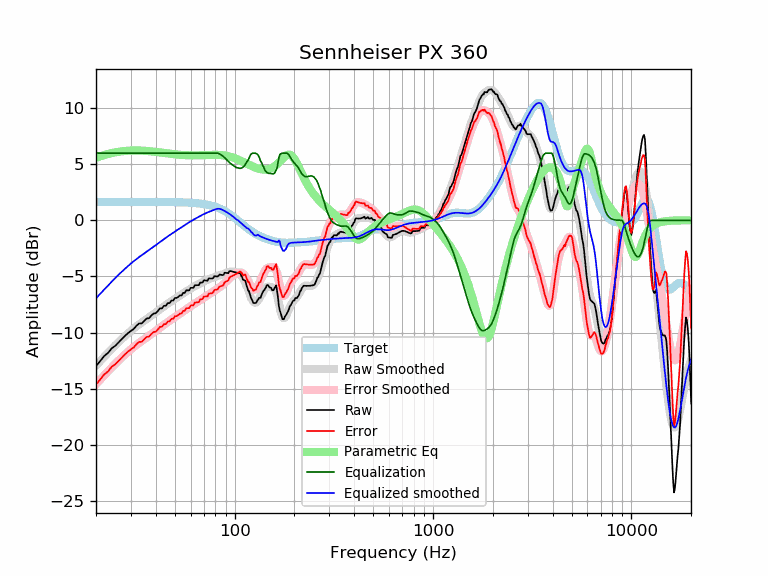

Values plotted in this chart, from the file beside it:
frequency, raw, error, smoothed, error_smoothed, equalization, parametric_eq, equalized_raw, equalized_smoothed, target
20, -12.99, -14.64, -12.94, -14.59, 6.00, 5.58, -6.99, -6.94, 1.65
21, -12.54, -14.19, -12.54, -14.19, 6.00, 5.72, -6.54, -6.54, 1.65
22, -12.09, -13.73, -12.16, -13.81, 6.00, 5.83, -6.09, -6.16, 1.65
23, -11.81, -13.46, -11.80, -13.45, 6.00, 5.92, -5.81, -5.80, 1.65
24, -11.41, -13.06, -11.46, -13.11, 6.00, 6.00, -5.41, -5.46, 1.65
25, -11.18, -12.83, -11.15, -12.79, 6.00, 6.07, -5.18, -5.15, 1.65
26, -10.87, -12.52, -10.85, -12.49, 6.00, 6.12, -4.87, -4.85, 1.65
27, -10.56, -12.21, -10.57, -12.22, 6.00, 6.16, -4.56, -4.57, 1.65
28, -10.29, -11.94, -10.31, -11.95, 6.00, 6.19, -4.29, -4.31, 1.65
29, -10.05, -11.70, -10.07, -11.71, 6.00, 6.21, -4.05, -4.07, 1.65
30, -9.85, -11.50, -9.84, -11.49, 6.00, 6.23, -3.85, -3.84, 1.65
31, -9.68, -11.32, -9.63, -11.28, 6.00, 6.23, -3.68, -3.63, 1.65
32, -9.39, -11.03, -9.44, -11.09, 6.00, 6.23, -3.39, -3.44, 1.65
33, -9.19, -10.83, -9.27, -10.91, 6.00, 6.23, -3.19, -3.27, 1.65
34, -9.18, -10.82, -9.10, -10.74, 6.00, 6.22, -3.18, -3.10, 1.65
35, -8.96, -10.61, -8.94, -10.59, 6.00, 6.21, -2.96, -2.94, 1.65
36, -8.74, -10.39, -8.79, -10.43, 6.00, 6.19, -2.74, -2.79, 1.65
37, -8.72, -10.37, -8.64, -10.29, 6.00, 6.17, -2.72, -2.64, 1.64
38, -8.48, -10.13, -8.50, -10.14, 6.00, 6.15, -2.48, -2.50, 1.64
39, -8.31, -9.95, -8.35, -10.00, 6.00, 6.13, -2.31, -2.35, 1.64
40, -8.28, -9.92, -8.21, -9.85, 6.00, 6.11, -2.28, -2.21, 1.64
41, -8.08, -9.72, -8.07, -9.71, 6.00, 6.08, -2.08, -2.07, 1.64
42, -7.85, -9.49, -7.93, -9.57, 6.00, 6.06, -1.85, -1.93, 1.64
43, -7.85, -9.49, -7.80, -9.44, 6.00, 6.04, -1.85, -1.80, 1.64
44, -7.61, -9.25, -7.67, -9.31, 6.00, 6.01, -1.61, -1.67, 1.64
45, -7.61, -9.25, -7.54, -9.18, 6.00, 5.99, -1.61, -1.54, 1.64
46, -7.38, -9.01, -7.43, -9.06, 6.00, 5.97, -1.38, -1.43, 1.64
47, -7.37, -9.01, -7.31, -8.94, 6.00, 5.95, -1.37, -1.31, 1.63
48, -7.14, -8.78, -7.20, -8.83, 6.00, 5.93, -1.14, -1.20, 1.63
49, -7.14, -8.77, -7.09, -8.72, 6.00, 5.91, -1.14, -1.09, 1.63
50, -6.91, -8.54, -6.99, -8.62, 6.00, 5.89, -0.91, -0.99, 1.63
51, -6.91, -8.54, -6.89, -8.52, 6.00, 5.88, -0.91, -0.89, 1.62
52, -6.81, -8.43, -6.80, -8.41, 6.00, 5.86, -0.81, -0.80, 1.62
53, -6.69, -8.30, -6.70, -8.31, 6.00, 5.85, -0.69, -0.70, 1.62
54, -6.69, -8.30, -6.60, -8.22, 6.00, 5.84, -0.69, -0.60, 1.61
55, -6.46, -8.07, -6.51, -8.12, 6.00, 5.83, -0.46, -0.51, 1.61
56, -6.46, -8.06, -6.42, -8.02, 6.00, 5.82, -0.46, -0.42, 1.60
57, -6.23, -7.83, -6.33, -7.92, 6.00, 5.81, -0.23, -0.33, 1.60
58, -6.23, -7.82, -6.24, -7.83, 6.00, 5.81, -0.23, -0.24, 1.59
59, -6.23, -7.82, -6.16, -7.74, 6.00, 5.80, -0.23, -0.16, 1.58
60, -6.01, -7.59, -6.08, -7.65, 6.00, 5.80, -0.01, -0.08, 1.58
61, -6.01, -7.58, -6.00, -7.57, 6.00, 5.80, -0.01, -0.00, 1.57
62, -6.01, -7.57, -5.93, -7.49, 6.00, 5.80, -0.01, 0.07, 1.56
63, -5.78, -7.33, -5.87, -7.42, 6.00, 5.80, 0.22, 0.13, 1.55
64, -5.78, -7.31, -5.80, -7.34, 6.00, 5.80, 0.22, 0.20, 1.54
65, -5.77, -7.30, -5.73, -7.26, 6.00, 5.80, 0.23, 0.27, 1.53
66, -5.77, -7.29, -5.67, -7.18, 6.00, 5.80, 0.23, 0.33, 1.51
67, -5.54, -7.04, -5.61, -7.11, 6.00, 5.81, 0.46, 0.39, 1.50
68, -5.55, -7.03, -5.54, -7.03, 6.00, 5.81, 0.45, 0.46, 1.49
69, -5.53, -7.00, -5.48, -6.96, 6.00, 5.82, 0.47, 0.52, 1.47
70, -5.33, -6.79, -5.43, -6.88, 6.00, 5.82, 0.67, 0.57, 1.45
71, -5.35, -6.78, -5.38, -6.81, 6.00, 5.83, 0.65, 0.62, 1.44
72, -5.36, -6.78, -5.33, -6.75, 6.00, 5.83, 0.64, 0.67, 1.42
73, -5.38, -6.77, -5.29, -6.68, 6.00, 5.83, 0.62, 0.71, 1.40
74, -5.16, -6.54, -5.24, -6.62, 6.00, 5.84, 0.84, 0.76, 1.37
75, -5.18, -6.52, -5.20, -6.55, 6.00, 5.84, 0.82, 0.80, 1.35
76, -5.18, -6.51, -5.16, -6.49, 6.00, 5.85, 0.82, 0.84, 1.32
77, -5.19, -6.48, -5.13, -6.42, 6.00, 5.85, 0.81, 0.87, 1.30
78, -5.13, -6.40, -5.09, -6.36, 6.00, 5.85, 0.87, 0.91, 1.27
79, -4.97, -6.21, -5.05, -6.29, 6.00, 5.85, 1.03, 0.95, 1.24
... 553 more rows
